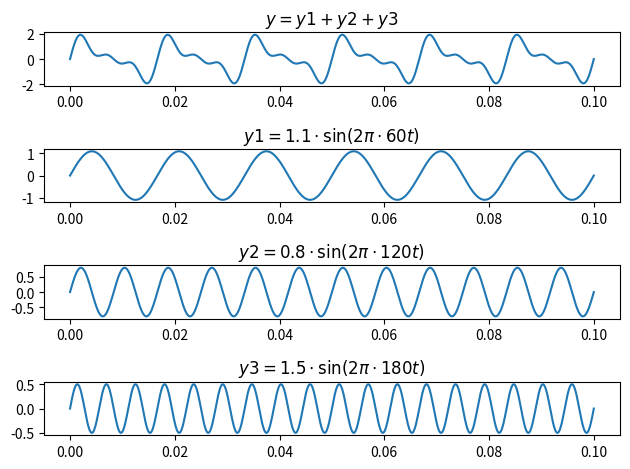

The script that saved this image:
import numpy as np
from matplotlib import pyplot as plt


f1, f2, f3 = 60, 120, 180
t = np.linspace(0.0, 0.1, 1000)
y1 = 1.1 * np.sin(2* np.pi * f1 * t)
y2 = 0.8 * np.sin(2* np.pi * f2 * t)
y3 = 0.5 * np.sin(2* np.pi * f3 * t)
y = y1 + y2 + y3

plt.subplot(4,1,1)
plt.plot(t,y)
plt.title(r"$y = y1 + y2 + y3$")

plt.subplot(4,1,2)
plt.plot(t,y1)
plt.title(r"$y1 = 1.1 \cdot \sin (2 \pi \cdot 60t) $")

plt.subplot(4,1,3)
plt.plot(t,y2)
plt.title(r"$y2 = 0.8 \cdot \sin (2 \pi \cdot 120t) $")

plt.subplot(4,1,4)
plt.plot(t,y3)
plt.title(r"$y3 = 1.5 \cdot \sin (2 \pi \cdot 180t) $")

plt.tight_layout()
plt.show()
